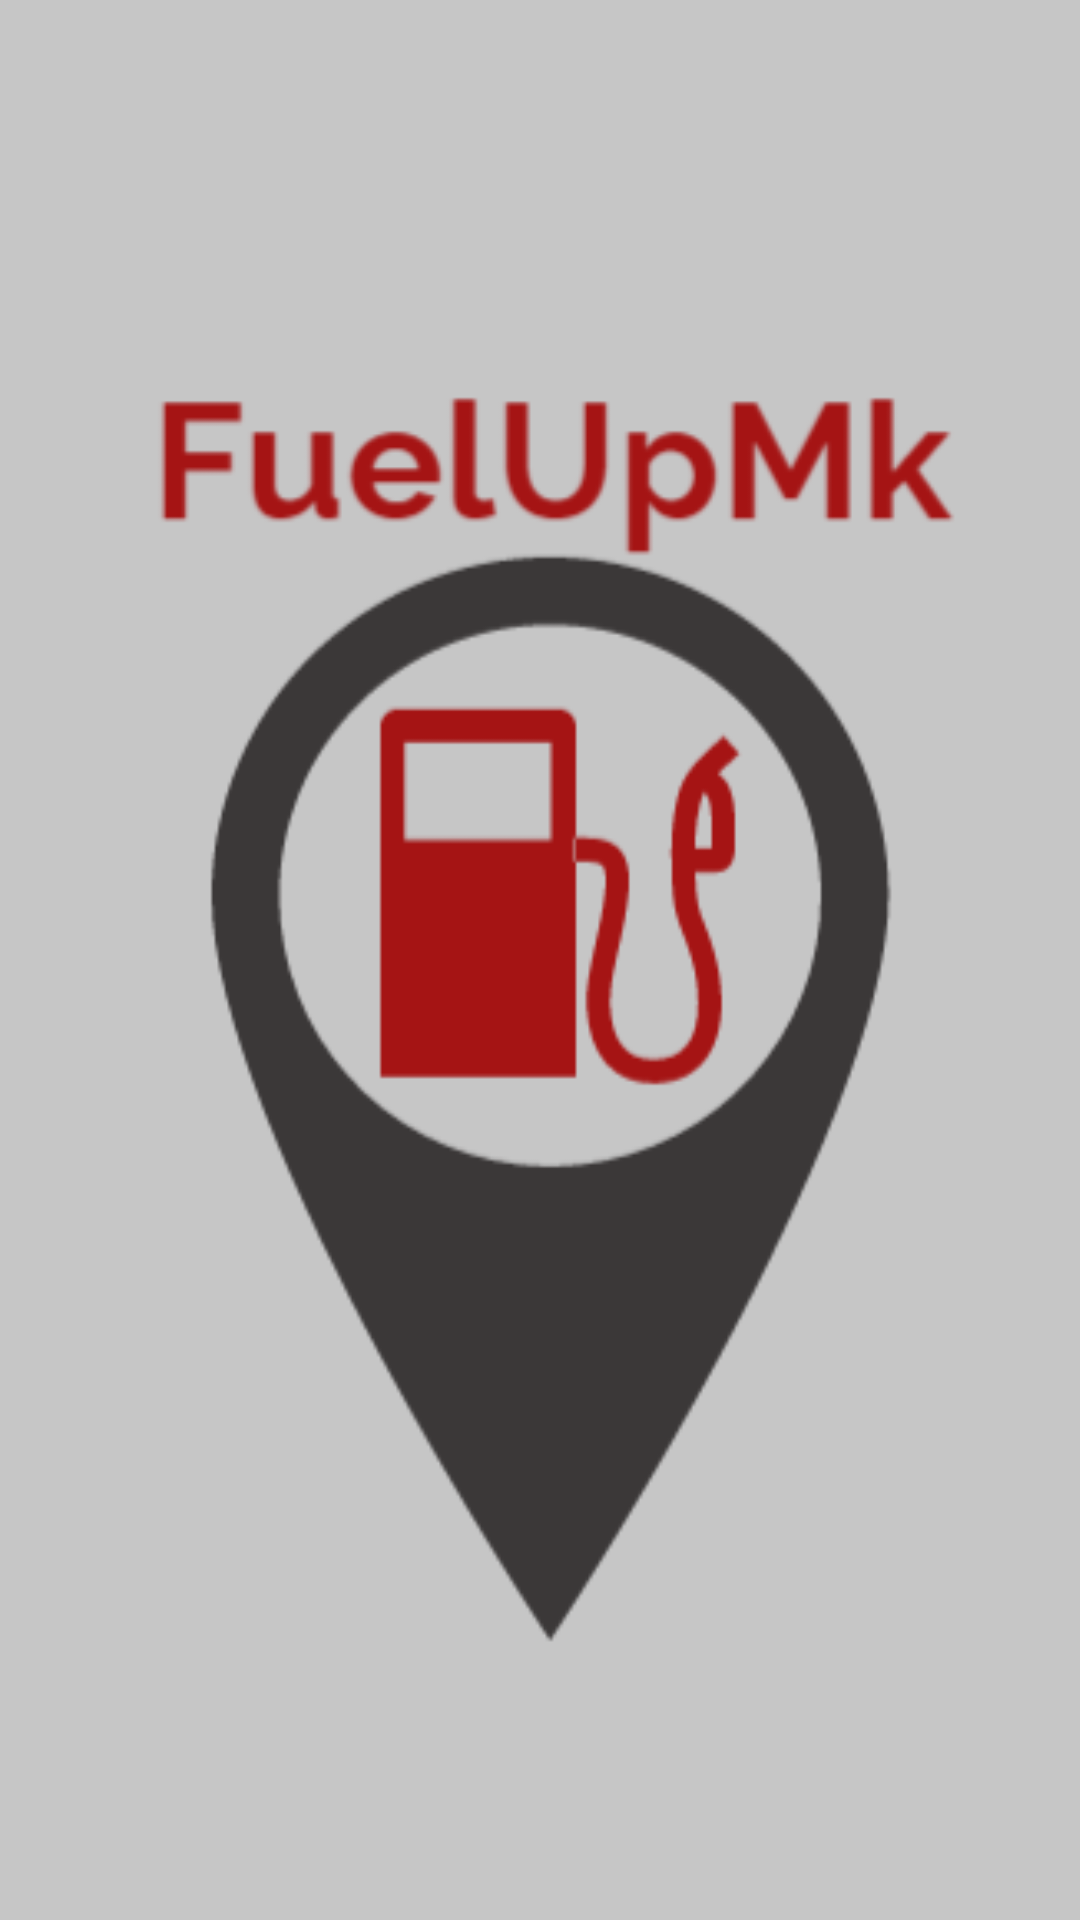

Here is an Android app screen rendered from its layout file. Give the layout XML and the strings, colors and styles it references.
<!-- AndroidManifest.xml: application theme AppTheme -->
<!-- res/layout/welcome.xml -->
<?xml version="1.0" encoding="utf-8"?>
<LinearLayout xmlns:android="http://schemas.android.com/apk/res/android"
    android:orientation="vertical" android:layout_width="match_parent"
    android:layout_height="match_parent"
    android:id="@+id/layout"
    android:background="#c6c6c6">

    <ImageView
        android:layout_width="287dp"
        android:layout_height="match_parent"
        android:id="@+id/imageView"
        android:layout_gravity="center_horizontal"
        android:src="@drawable/welcome" />
</LinearLayout>
<!-- resources referenced by this layout -->
<resources>
  <!-- drawable welcome: png bitmap (drawable, 21378 bytes) -->
  <style name="AppTheme" parent="Theme.AppCompat.Light.DarkActionBar">
          <item name="colorPrimary">@color/primaryColor</item>
          <item name="colorPrimaryDark">@color/primaryDark</item>
          <item name="icon">@drawable/actionbaricon</item>
  
      </style>
  <item name="primaryColor" type="color">#a01414</item>
  <item name="primaryDark" type="color">#770909</item>
</resources>
